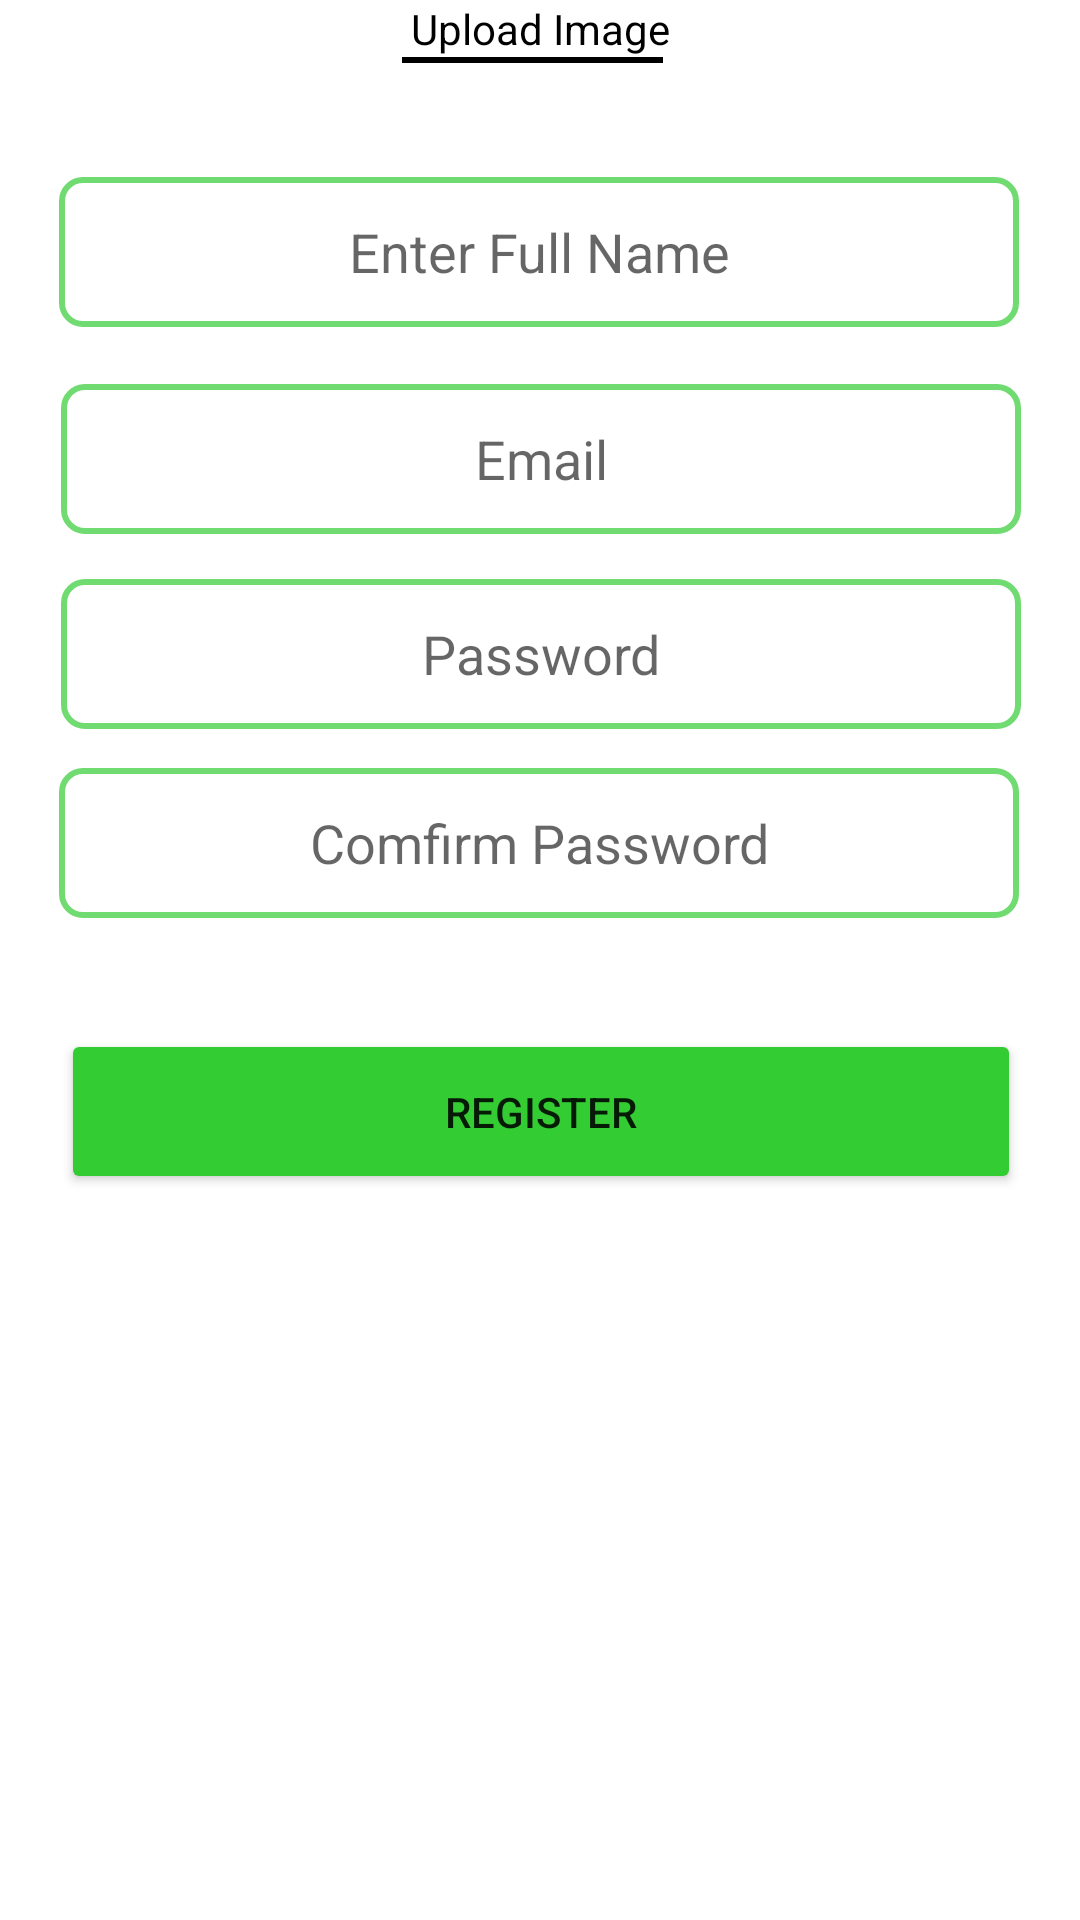

Reconstruct the res/layout file that produces this screen, plus the resources it refers to.
<!-- AndroidManifest.xml: application theme Theme.RESTAURANT -->
<!-- res/layout/activity_sign_up_.xml -->
<?xml version="1.0" encoding="utf-8"?>
<androidx.constraintlayout.widget.ConstraintLayout xmlns:android="http://schemas.android.com/apk/res/android"
    xmlns:app="http://schemas.android.com/apk/res-auto"
    xmlns:tools="http://schemas.android.com/tools"
    android:layout_width="match_parent"
    android:layout_height="match_parent"
    tools:context=".SignUp_Activity">

    <View
        android:id="@+id/view"
        android:layout_width="87dp"
        android:layout_height="2dp"
        android:layout_marginEnd="15dp"
        android:background="@color/black"
        app:layout_constraintEnd_toEndOf="parent"
        app:layout_constraintHorizontal_bias="0.52"
        app:layout_constraintStart_toStartOf="parent"
        app:layout_constraintTop_toBottomOf="@+id/textView2" />

    <TextView
        android:id="@+id/textView2"
        android:layout_width="wrap_content"
        android:layout_height="wrap_content"
        android:gravity="center"
        android:text="Upload Image"
        android:textColor="#000000"
        app:layout_constraintEnd_toEndOf="parent"
        app:layout_constraintStart_toStartOf="parent"
        app:layout_constraintTop_toTopOf="parent"
        tools:ignore="MissingConstraints" />

    <EditText
        android:id="@+id/editTextTextPersonName3"
        android:layout_width="320dp"
        android:layout_height="50dp"
        android:layout_marginTop="38dp"
        android:background="@drawable/backgroundedview"
        android:ems="10"
        android:gravity="center"
        android:hint="Enter Full Name"
        android:inputType="textPersonName"
        app:layout_constraintEnd_toEndOf="parent"
        app:layout_constraintHorizontal_bias="0.495"
        app:layout_constraintStart_toStartOf="parent"
        app:layout_constraintTop_toBottomOf="@+id/view"
        tools:ignore="MissingConstraints" />

    <EditText
        android:id="@+id/editTextTextEmailAddress"
        android:layout_width="320dp"
        android:layout_height="50dp"
        android:layout_marginTop="19dp"
        android:background="@drawable/backgroundedview"
        android:ems="10"
        android:gravity="center"
        android:hint="Email"
        android:inputType="textEmailAddress"
        app:layout_constraintEnd_toEndOf="parent"
        app:layout_constraintHorizontal_bias="0.505"
        app:layout_constraintStart_toStartOf="parent"
        app:layout_constraintTop_toBottomOf="@+id/editTextTextPersonName3"
        tools:ignore="MissingConstraints" />

    <EditText
        android:id="@+id/editTextTextPassword2"
        android:layout_width="320dp"
        android:layout_height="50dp"
        android:layout_marginTop="15dp"
        android:background="@drawable/backgroundedview"
        android:ems="10"
        android:gravity="center"
        android:hint="Password"
        android:inputType="textPassword"
        app:layout_constraintEnd_toEndOf="parent"
        app:layout_constraintHorizontal_bias="0.505"
        app:layout_constraintStart_toStartOf="parent"
        app:layout_constraintTop_toBottomOf="@+id/editTextTextEmailAddress"
        tools:ignore="MissingConstraints" />


    <EditText
        android:id="@+id/editTextTextPassword3"
        android:layout_width="320dp"
        android:layout_height="50dp"
        android:layout_marginTop="13dp"
        android:background="@drawable/backgroundedview"
        android:ems="10"
        android:gravity="center"
        android:hint="Comfirm Password"
        android:inputType="textPassword"
        app:layout_constraintEnd_toEndOf="parent"
        app:layout_constraintHorizontal_bias="0.494"
        app:layout_constraintStart_toStartOf="parent"
        app:layout_constraintTop_toBottomOf="@+id/editTextTextPassword2"
        tools:ignore="MissingConstraints" />

    <Button
        android:id="@+id/Register"
        android:layout_width="320dp"
        android:layout_height="55dp"
        android:layout_marginTop="37dp"
        android:backgroundTint="#33cc33 "
        android:text="Register"
        app:layout_constraintEnd_toEndOf="parent"
        app:layout_constraintHorizontal_bias="0.505"
        app:layout_constraintStart_toStartOf="parent"
        app:layout_constraintTop_toBottomOf="@+id/editTextTextPassword3"
        tools:ignore="MissingConstraints" />
</androidx.constraintlayout.widget.ConstraintLayout>
<!-- resources referenced by this layout -->
<resources>
  <!-- drawable backgroundedview (drawable) -->
  <?xml version="1.0" encoding="utf-8"?>
  <shape xmlns:android="http://schemas.android.com/apk/res/android">
  
      <stroke
          android:color="#70db70"
          android:width="2dp"
          />
  
      <corners
          android:radius="7dp"
          />
  
  </shape>
  <style name="Theme.RESTAURANT" parent="Theme.MaterialComponents.DayNight.DarkActionBar">
          
          <item name="colorPrimary">@color/purple_500</item>
          <item name="colorPrimaryVariant">@color/purple_700</item>
          <item name="colorOnPrimary">@color/white</item>
          
          <item name="colorSecondary">@color/teal_200</item>
          <item name="colorSecondaryVariant">@color/teal_700</item>
          <item name="colorOnSecondary">@color/black</item>
          
          <item name="android:statusBarColor" tools:targetApi="l">?attr/colorPrimaryVariant</item>
          
      </style>
  <!-- not gathered from this repository: default colours our renderer supplied (Android Studio template values) -->
  <color name="purple_500">#FF6200EE</color>
  <color name="purple_700">#FF3700B3</color>
  <color name="teal_200">#FF03DAC5</color>
  <color name="teal_700">#FF018786</color>
  <color name="black">#FF000000</color>
  <color name="white">#FFFFFFFF</color>
</resources>
